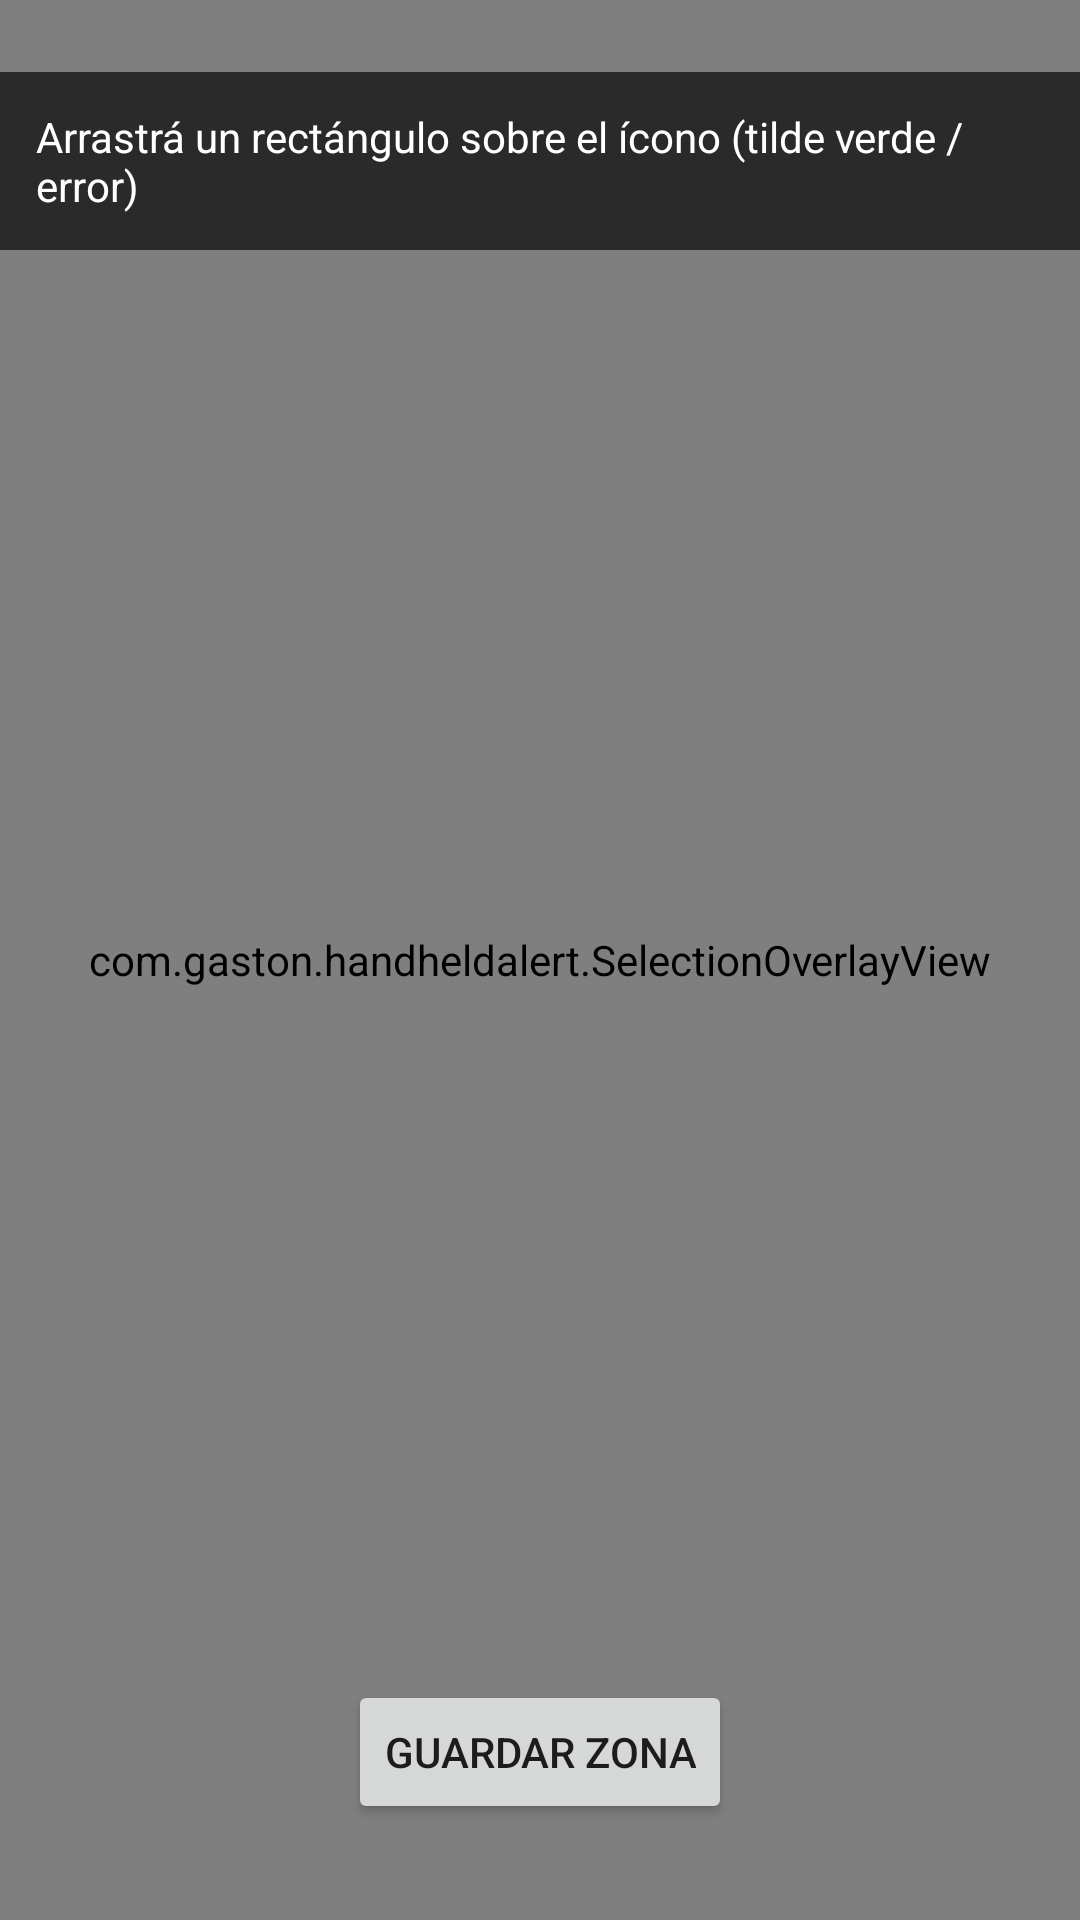

Android layout source for this screen:
<!-- AndroidManifest.xml: activity theme Theme.HandheldAlert.Overlay -->
<!-- res/layout/activity_calibration.xml -->
<?xml version="1.0" encoding="utf-8"?>
<FrameLayout xmlns:android="http://schemas.android.com/apk/res/android"
    android:layout_width="match_parent"
    android:layout_height="match_parent">

    <ImageView
        android:id="@+id/calibrationImage"
        android:layout_width="match_parent"
        android:layout_height="match_parent"
        android:scaleType="fitCenter"
        android:background="@color/black" />

    <com.gaston.handheldalert.SelectionOverlayView
        android:id="@+id/selectionOverlay"
        android:layout_width="match_parent"
        android:layout_height="match_parent" />

    <TextView
        android:id="@+id/calibrationHint"
        android:layout_width="wrap_content"
        android:layout_height="wrap_content"
        android:layout_gravity="top|center_horizontal"
        android:layout_marginTop="24dp"
        android:padding="12dp"
        android:background="#AA000000"
        android:textColor="@color/white"
        android:text="Arrastrá un rectángulo sobre el ícono (tilde verde / error)" />

    <Button
        android:id="@+id/btnSaveCalibration"
        android:layout_width="wrap_content"
        android:layout_height="wrap_content"
        android:layout_gravity="bottom|center_horizontal"
        android:layout_marginBottom="32dp"
        android:text="Guardar zona" />

</FrameLayout>
<!-- resources referenced by this layout -->
<resources>
  <color name="black">#000000</color>
  <color name="white">#FFFFFF</color>
  <style name="Theme.HandheldAlert.Overlay" parent="Theme.MaterialComponents.DayNight.NoActionBar">
          <item name="android:windowIsTranslucent">true</item>
          <item name="android:windowBackground">@android:color/transparent</item>
          <item name="android:windowNoTitle">true</item>
      </style>
</resources>
